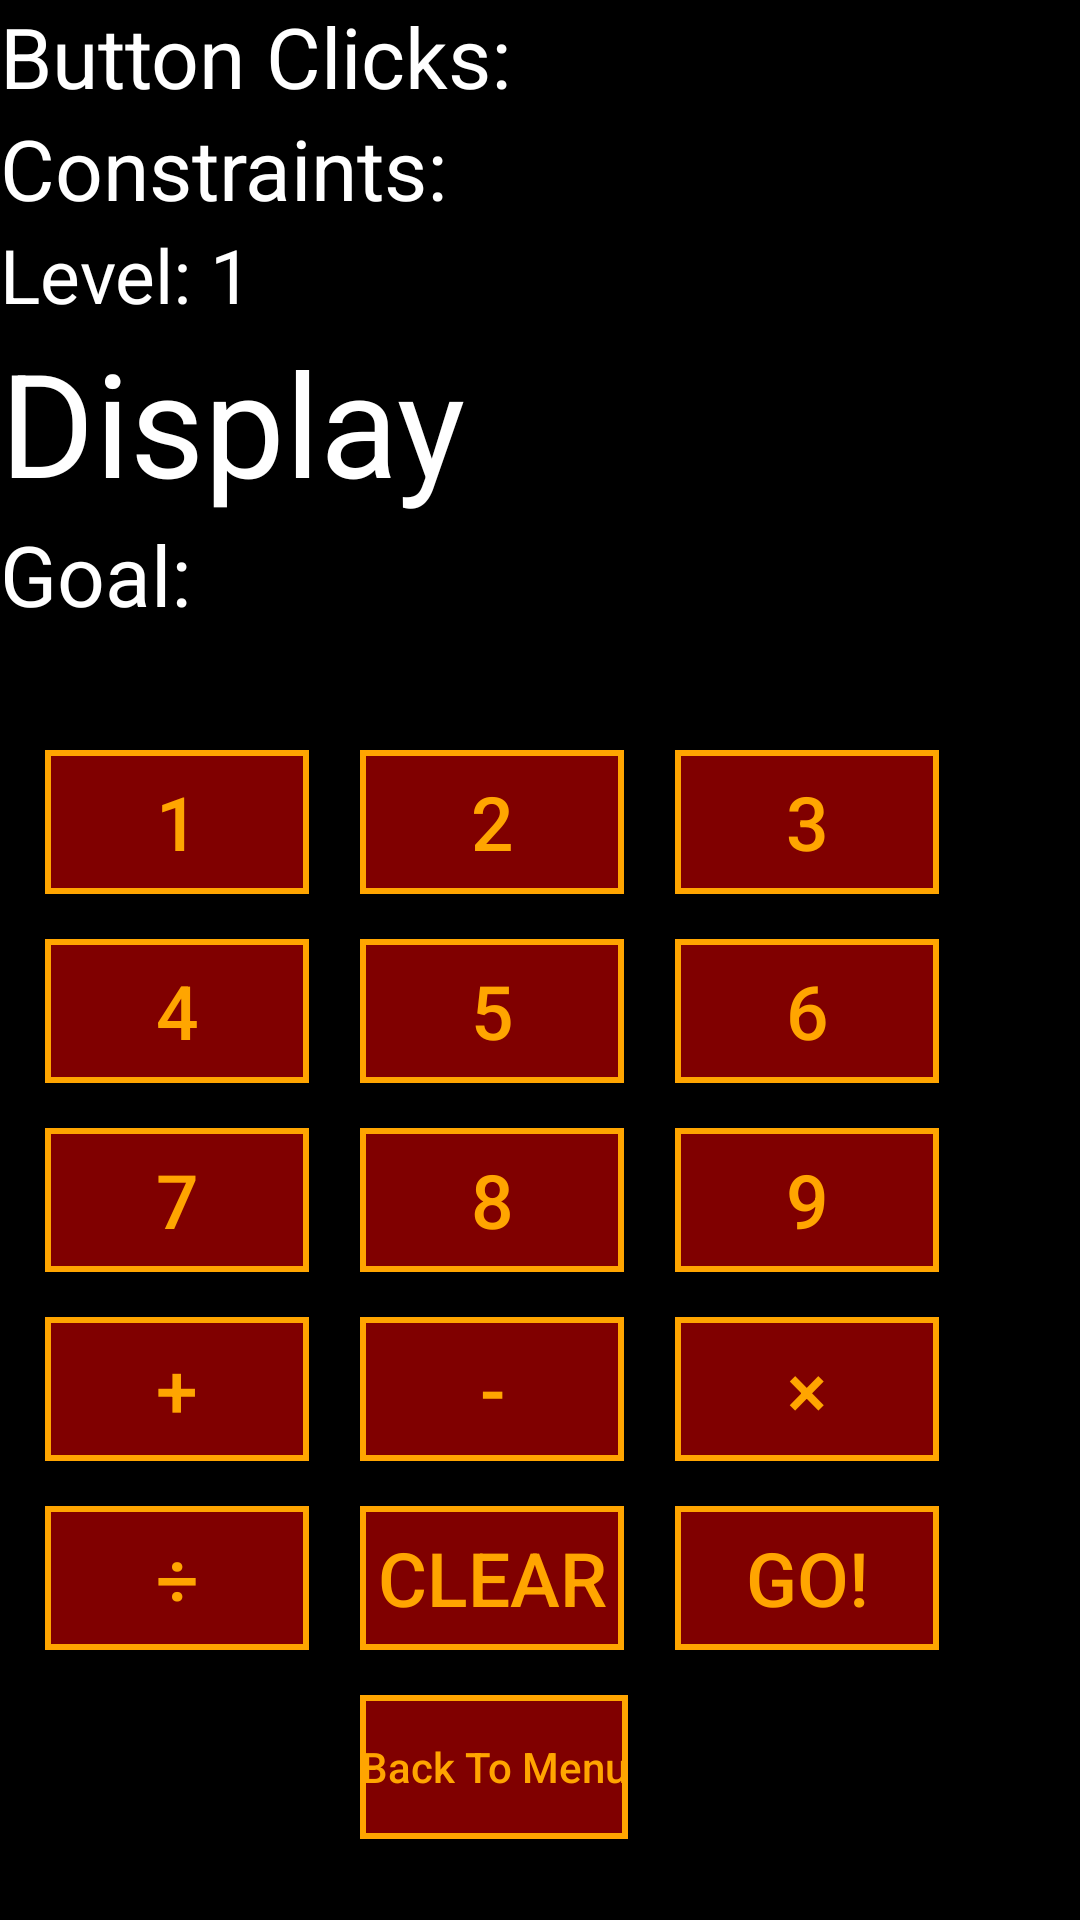

Write the Android layout XML for this screen, with the resource values it uses.
<!-- AndroidManifest.xml: application theme Theme.CalculatorProjectV2 -->
<!-- res/layout/activity_unlimited_mode.xml -->
<?xml version="1.0" encoding="utf-8"?>
<RelativeLayout xmlns:android="http://schemas.android.com/apk/res/android"
    xmlns:app="http://schemas.android.com/apk/res-auto"
    xmlns:tools="http://schemas.android.com/tools"
    android:layout_width="match_parent"
    android:layout_height="match_parent"
    android:background="@color/black"
    tools:context=".LevelOneActivity">

    <TextView
        android:id="@+id/buttonClickCounter"
        android:layout_width="wrap_content"
        android:layout_height="wrap_content"
        android:text="Button Clicks: "
        android:textColor="@color/white"
        android:textSize="28sp"
        android:layout_alignParentStart="true"/>

    <TextView
        android:id="@+id/constraintDisplay"
        android:layout_width="wrap_content"
        android:layout_height="wrap_content"
        android:text="Constraints: "
        android:textColor="@color/white"
        android:textSize="28sp"
        android:layout_below="@id/buttonClickCounter"/>

    <TextView
        android:id="@+id/levelLabel"
        android:layout_width="wrap_content"
        android:layout_height="wrap_content"
        android:text="@string/level_1"
        android:textColor="@color/white"
        android:textSize="25sp"
        android:layout_below="@id/constraintDisplay"/>

    <TextView
        android:id="@+id/display"
        android:layout_width="wrap_content"
        android:layout_height="wrap_content"
        android:text="@string/display"
        android:textColor="@color/white"
        android:textSize="48sp"
        android:layout_below="@id/levelLabel"/>

    <TextView
        android:id="@+id/goalDisplay"
        android:layout_width="wrap_content"
        android:layout_height="wrap_content"
        android:text="@string/goal"
        android:textColor="@color/white"
        android:textSize="28sp"
        android:layout_below="@id/display"/>

    <Button
        android:id="@+id/buttonOne"
        android:layout_width="wrap_content"
        android:layout_height="wrap_content"
        android:background="@drawable/calculator_custom_button"
        android:text="@string/_1"
        android:textColor="#FFA500"
        android:textSize="25sp"
        android:layout_below="@id/goalDisplay"
        android:layout_marginTop="40dp"
        android:layout_marginStart="15dp"/>

    <Button
        android:id="@+id/buttonTwo"
        android:layout_width="wrap_content"
        android:layout_height="wrap_content"
        android:background="@drawable/calculator_custom_button"
        android:text="@string/_2"
        android:textColor="#FFA500"
        android:textSize="25sp"
        android:layout_below="@id/goalDisplay"
        android:layout_marginTop="40dp"
        android:layout_marginStart="120dp"/>

    <Button
        android:id="@+id/buttonThree"
        android:layout_width="wrap_content"
        android:layout_height="wrap_content"
        android:background="@drawable/calculator_custom_button"
        android:text="@string/_3"
        android:textColor="#FFA500"
        android:textSize="25sp"
        android:layout_below="@id/goalDisplay"
        android:layout_marginTop="40dp"
        android:layout_marginStart="225dp"/>

    <Button
        android:id="@+id/buttonFour"
        android:layout_width="wrap_content"
        android:layout_height="wrap_content"
        android:background="@drawable/calculator_custom_button"
        android:text="@string/_4"
        android:textColor="#FFA500"
        android:textSize="25sp"
        android:layout_below="@id/buttonOne"
        android:layout_marginTop="15dp"
        android:layout_marginStart="15dp"/>

    <Button
        android:id="@+id/buttonFive"
        android:layout_width="wrap_content"
        android:layout_height="wrap_content"
        android:background="@drawable/calculator_custom_button"
        android:text="@string/_5"
        android:textColor="#FFA500"
        android:textSize="25sp"
        android:layout_below="@id/buttonTwo"
        android:layout_alignStart="@id/buttonTwo"
        android:layout_marginTop="15dp"/>

    <Button
        android:id="@+id/buttonSix"
        android:layout_width="wrap_content"
        android:layout_height="wrap_content"
        android:background="@drawable/calculator_custom_button"
        android:text="@string/_6"
        android:textColor="#FFA500"
        android:textSize="25sp"
        android:layout_below="@id/buttonThree"
        android:layout_alignStart="@id/buttonThree"
        android:layout_marginTop="15dp"/>

    <Button
        android:id="@+id/buttonSeven"
        android:layout_width="wrap_content"
        android:layout_height="wrap_content"
        android:background="@drawable/calculator_custom_button"
        android:text="@string/_7"
        android:textColor="#FFA500"
        android:textSize="25sp"
        android:layout_below="@id/buttonFour"
        android:layout_alignStart="@id/buttonFour"
        android:layout_marginTop="15dp"/>

    <Button
        android:id="@+id/buttonEight"
        android:layout_width="wrap_content"
        android:layout_height="wrap_content"
        android:background="@drawable/calculator_custom_button"
        android:text="@string/_8"
        android:textColor="#FFA500"
        android:textSize="25sp"
        android:layout_below="@id/buttonFive"
        android:layout_alignStart="@id/buttonFive"
        android:layout_marginTop="15dp"/>

    <Button
        android:id="@+id/buttonNine"
        android:layout_width="wrap_content"
        android:layout_height="wrap_content"
        android:background="@drawable/calculator_custom_button"
        android:text="@string/_9"
        android:textColor="#FFA500"
        android:textSize="25sp"
        android:layout_below="@id/buttonSix"
        android:layout_alignStart="@id/buttonSix"
        android:layout_marginTop="15dp"/>

    <Button
        android:id="@+id/additionButton"
        android:layout_width="wrap_content"
        android:layout_height="wrap_content"
        android:background="@drawable/calculator_custom_button"
        android:text="@string/plus"
        android:textColor="#FFA500"
        android:textSize="25sp"
        android:layout_below="@id/buttonSeven"
        android:layout_alignStart="@id/buttonSeven"
        android:layout_marginTop="15dp"/>

    <Button
        android:id="@+id/subtractionButton"
        android:layout_width="wrap_content"
        android:layout_height="wrap_content"
        android:background="@drawable/calculator_custom_button"
        android:text="@string/minus"
        android:textColor="#FFA500"
        android:textSize="25sp"
        android:layout_below="@id/buttonEight"
        android:layout_alignStart="@id/buttonEight"
        android:layout_marginTop="15dp"/>

    <Button
        android:id="@+id/multiplicationButton"
        android:layout_width="wrap_content"
        android:layout_height="wrap_content"
        android:background="@drawable/calculator_custom_button"
        android:text="@string/times"
        android:textColor="#FFA500"
        android:textSize="25sp"
        android:layout_below="@id/buttonNine"
        android:layout_alignStart="@id/buttonNine"
        android:layout_marginTop="15dp"/>

    <Button
        android:id="@+id/divisionButton"
        android:layout_width="wrap_content"
        android:layout_height="wrap_content"
        android:background="@drawable/calculator_custom_button"
        android:text="@string/divide"
        android:textColor="#FFA500"
        android:textSize="25sp"
        android:layout_below="@id/additionButton"
        android:layout_alignStart="@id/additionButton"
        android:layout_marginTop="15dp"/>

    <Button
        android:id="@+id/calculateButton"
        android:layout_width="wrap_content"
        android:layout_height="wrap_content"
        android:background="@drawable/calculator_custom_button"
        android:text="Go!"
        android:textColor="#FFA500"
        android:textSize="25sp"
        android:layout_below="@id/multiplicationButton"
        android:layout_alignStart="@id/multiplicationButton"
        android:layout_marginTop="15dp"/>

    <Button
        android:id="@+id/backspaceButton"
        android:layout_width="wrap_content"
        android:layout_height="wrap_content"
        android:layout_below="@id/subtractionButton"
        android:layout_alignStart="@id/subtractionButton"
        android:layout_marginTop="15dp"
        android:background="@drawable/calculator_custom_button"
        android:text="@string/backspaceArrow"
        android:textColor="#FFA500"
        android:textSize="25sp" />

    <Button
        android:id="@+id/backToMenu"
        android:layout_width="wrap_content"
        android:layout_height="wrap_content"
        android:layout_below="@id/backspaceButton"
        android:layout_alignStart="@id/backspaceButton"
        android:layout_marginTop="15dp"
        android:background="@drawable/calculator_custom_button"
        android:text="Back To Menu"
        android:textAllCaps="false"
        android:textColor="#FFA500" />


</RelativeLayout>
<!-- resources referenced by this layout -->
<resources>
  <!-- drawable calculator_custom_button (drawable) -->
  <?xml version="1.0" encoding="utf-8"?>
  
  <shape xmlns:android="http://schemas.android.com/apk/res/android" android:shape="rectangle">
  
      <solid android:color="#800000"/>
      <stroke android:color="#FFA500" android:width="2dp"/>
  
  </shape>
  <string name="_1">1</string>
  <string name="_2">2</string>
  <string name="_3">3</string>
  <string name="_4">4</string>
  <string name="_5">5</string>
  <string name="_6">6</string>
  <string name="_7">7</string>
  <string name="_8">8</string>
  <string name="_9">9</string>
  <string name="backspaceArrow">Clear</string>
  <string name="display">Display</string>
  <string name="divide">÷</string>
  <string name="goal">Goal:</string>
  <string name="level_1">Level: 1</string>
  <string name="minus">-</string>
  <string name="plus">+</string>
  <string name="times">×</string>
  <style name="Theme.CalculatorProjectV2" parent="Theme.AppCompat.Light.NoActionBar">
          
          <item name="colorPrimary">@color/purple_500</item>
          <item name="colorPrimaryVariant">@color/purple_700</item>
          <item name="colorOnPrimary">@color/white</item>
          
          <item name="colorSecondary">@color/teal_200</item>
          <item name="colorSecondaryVariant">@color/teal_700</item>
          <item name="colorOnSecondary">@color/black</item>
          
          <item name="android:statusBarColor" tools:targetApi="l">?attr/colorPrimaryVariant</item>
          
      </style>
  <!-- not gathered from this repository: default colours our renderer supplied (Android Studio template values) -->
  <color name="purple_500">#FF6200EE</color>
  <color name="purple_700">#FF3700B3</color>
  <color name="teal_200">#FF03DAC5</color>
  <color name="teal_700">#FF018786</color>
  <color name="black">#FF000000</color>
  <color name="white">#FFFFFFFF</color>
</resources>
